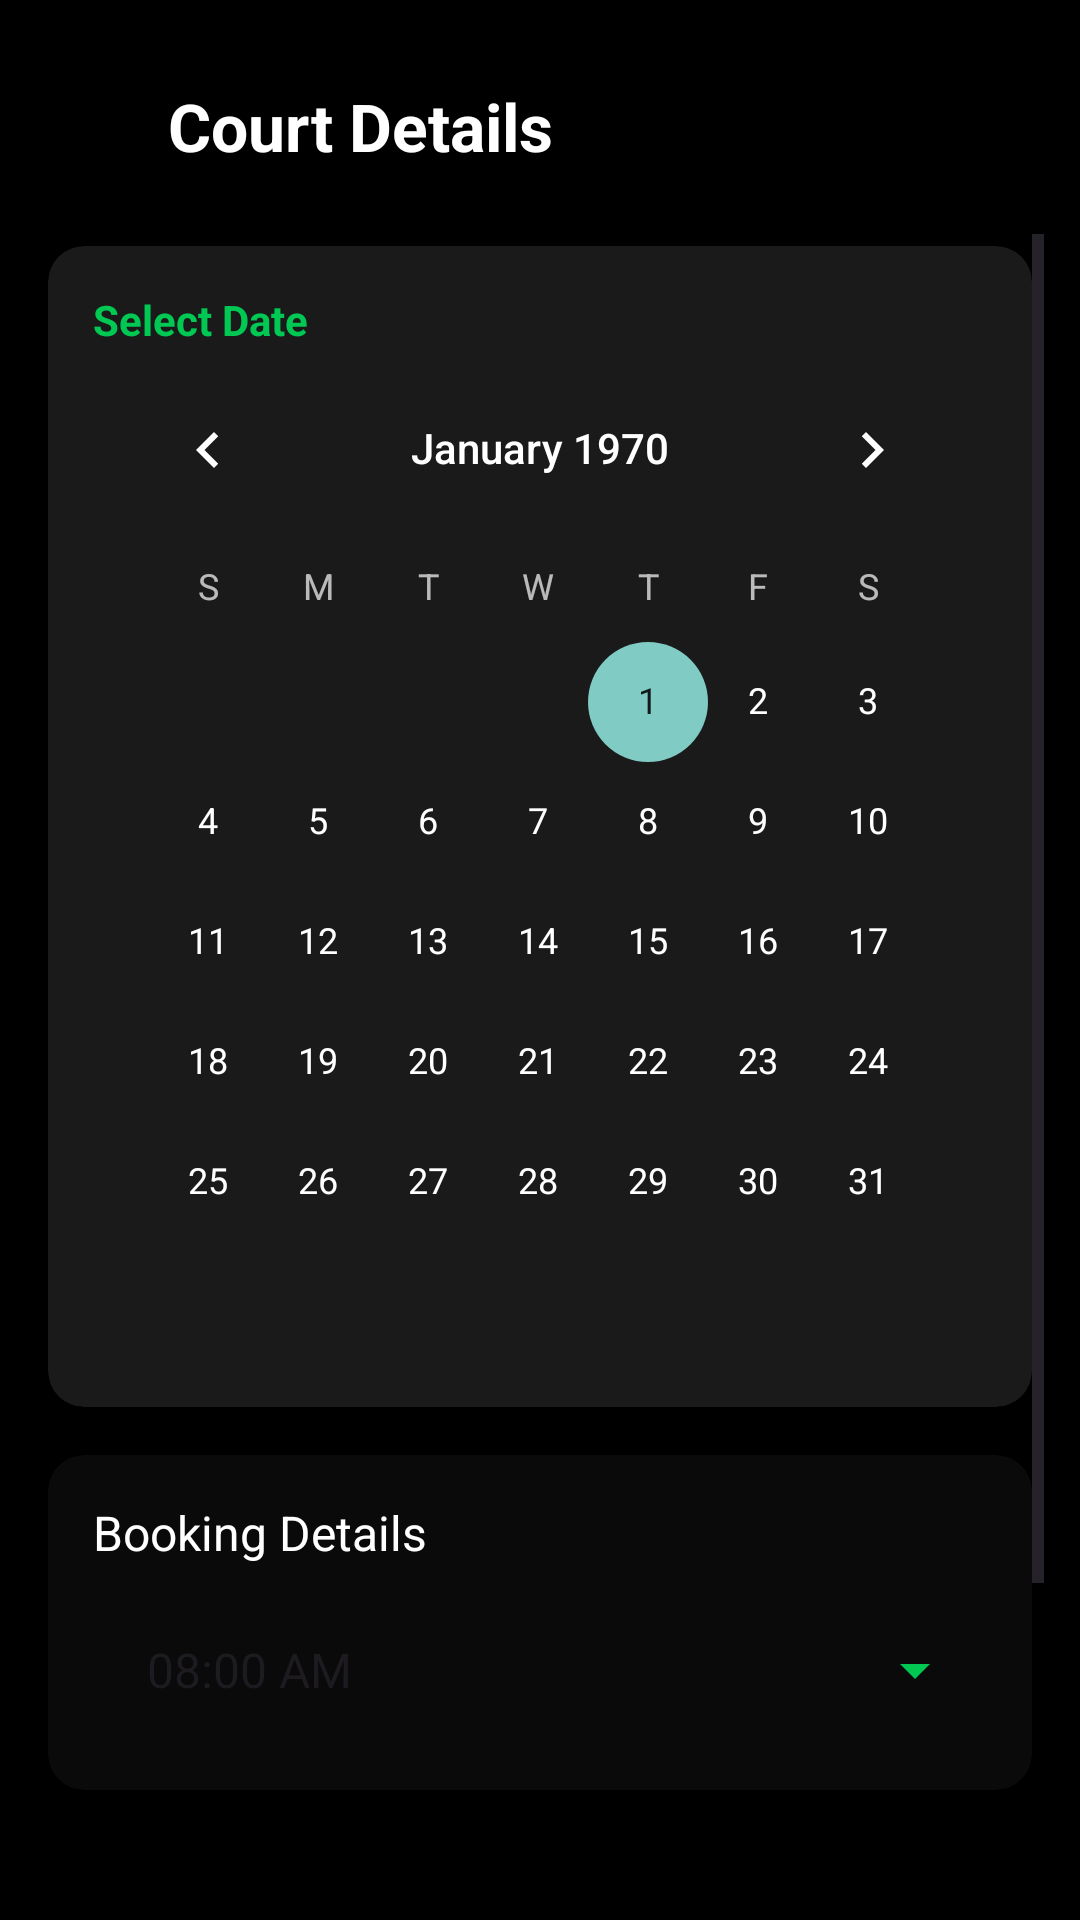

Here is an Android app screen rendered from its layout file. Give the layout XML and the strings, colors and styles it references.
<!-- AndroidManifest.xml: application theme Theme.Kort -->
<!-- res/layout/activity_booking_details.xml -->
<?xml version="1.0" encoding="utf-8"?>
<LinearLayout xmlns:android="http://schemas.android.com/apk/res/android"
    xmlns:app="http://schemas.android.com/apk/res-auto"
    android:layout_width="match_parent"
    android:layout_height="match_parent"
    android:background="#000000"
    android:orientation="vertical"
    android:paddingStart="12dp"
    android:paddingTop="18dp"
    android:paddingEnd="12dp"
    android:paddingBottom="16dp">

    <LinearLayout
        android:layout_width="match_parent"
        android:layout_height="48dp"
        android:gravity="center_vertical"
        android:orientation="horizontal">

        <ImageButton
            android:id="@+id/fabBack"
            android:layout_width="40dp"
            android:layout_height="40dp"
            android:background="?attr/selectableItemBackgroundBorderless"
            android:contentDescription="Back"
            android:padding="8dp"
            android:src="@drawable/ic_arrow_back"
            app:tint="#FFFFFF" />

        <TextView
            android:id="@+id/tvDetailTitle"
            android:layout_width="0dp"
            android:layout_height="wrap_content"
            android:layout_marginStart="4dp"
            android:layout_weight="1"
            android:text="Court Details"
            android:textColor="#FFFFFF"
            android:textSize="22sp"
            android:textStyle="bold" />
    </LinearLayout>

    <ScrollView
        android:layout_width="match_parent"
        android:layout_height="0dp"
        android:layout_marginTop="12dp"
        android:layout_weight="1">

        <LinearLayout
            android:layout_width="match_parent"
            android:layout_height="wrap_content"
            android:orientation="vertical"
            android:padding="4dp">

            <androidx.cardview.widget.CardView
                android:layout_width="match_parent"
                android:layout_height="wrap_content"
                android:layout_marginBottom="16dp"
                app:cardBackgroundColor="#1A1A1A"
                app:cardCornerRadius="12dp">

                <LinearLayout
                    android:layout_width="match_parent"
                    android:layout_height="wrap_content"
                    android:orientation="vertical"
                    android:padding="15dp">

                    <TextView
                        android:layout_width="wrap_content"
                        android:layout_height="wrap_content"
                        android:text="Select Date"
                        android:textColor="#00C853"
                        android:textStyle="bold" />

                    <CalendarView
                        android:id="@+id/calendarView"
                        android:layout_width="match_parent"
                        android:layout_height="wrap_content"
                        android:theme="@style/Theme.AppCompat" />
                </LinearLayout>
            </androidx.cardview.widget.CardView>

            <androidx.cardview.widget.CardView
                android:layout_width="match_parent"
                android:layout_height="wrap_content"
                android:layout_marginBottom="16dp"
                app:cardBackgroundColor="#0A0A0A"
                app:cardCornerRadius="12dp">

                <LinearLayout
                    android:layout_width="match_parent"
                    android:layout_height="wrap_content"
                    android:orientation="vertical"
                    android:padding="15dp">

                    <TextView
                        android:layout_width="wrap_content"
                        android:layout_height="wrap_content"
                        android:text="Booking Details"
                        android:textColor="#FFFFFF"
                        android:textSize="16sp" />

                    <Spinner
                        android:id="@+id/spinnerTime"
                        android:layout_width="match_parent"
                        android:layout_height="50dp"
                        android:layout_marginTop="10dp"
                        android:backgroundTint="#00C853"
                        android:entries="@array/time_slots"
                        android:padding="10dp"
                        android:textColor="#FFFFFF" />
                </LinearLayout>
            </androidx.cardview.widget.CardView>

            <TextView
                android:layout_width="wrap_content"
                android:layout_height="wrap_content"
                android:layout_marginTop="20dp"
                android:text="RM 30 per hour"
                android:textColor="#FFFFFF"
                android:textSize="18sp"
                android:textStyle="bold" />

            <Button
                android:id="@+id/btnConfirmAction"
                android:layout_width="match_parent"
                android:layout_height="60dp"
                android:layout_marginTop="20dp"
                android:backgroundTint="#00C853"
                android:text="Confirm Booking"
                android:textColor="#FFFFFF"
                android:textStyle="bold" />
        </LinearLayout>
    </ScrollView>
</LinearLayout>
<!-- resources referenced by this layout -->
<resources>
  <string-array name="time_slots">
          <item>08:00 AM</item>
          <item>09:00 AM</item>
          <item>10:00 AM</item>
          <item>11:00 AM</item>
          <item>12:00 PM</item>
          <item>01:00 PM</item>
          <item>02:00 PM</item>
          <item>03:00 PM</item>
          <item>04:00 PM</item>
          <item>05:00 PM</item>
          <item>06:00 PM</item>
          <item>07:00 PM</item>
          <item>08:00 PM</item>
          <item>09:00 PM</item>
          <item>10:00 PM</item>
      </string-array>
  <style name="Theme.Kort" parent="Base.Theme.Kort" />
  <style name="Base.Theme.Kort" parent="Theme.Material3.DayNight.NoActionBar">
          
          
      </style>
</resources>
